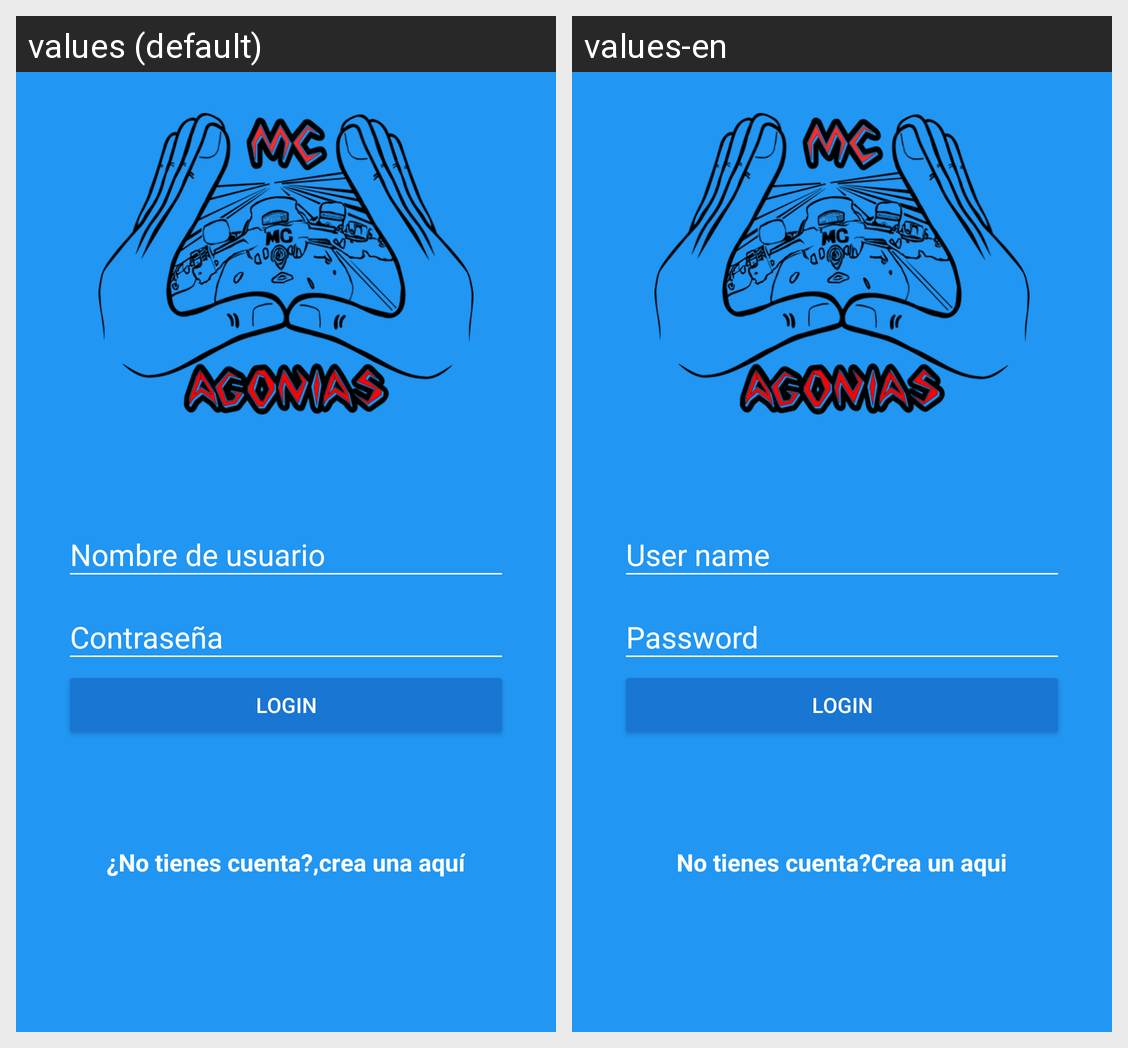

Strings drawn on this Android screen and how each of the app's shown locales translates them:
Android screen res/layout/activity_login.xml rendered under 2 locales, left to right: values (default), values-en. Device: Nexus 5 (rendered at 1080×1920; each locale shown at half size, 540×960, under a caption strip naming it); theme AppTheme.
Strings drawn on this screen, with the default value and each locale's value (text and hints the layout hard-codes, and strings that could not be matched under every locale, appear in the picture but are not listed):

hint_name_user
  values: Nombre de usuario
  values-en: User name

hint_password
  values: Contraseña
  values-en: Password

btn_text_login
  values: Login
  values-en: Login

don_have_account
  values: ¿No tienes cuenta?,
  values-en: No tienes cuenta?

create_here
  values: crea una aquí
  values-en: Crea un aqui
